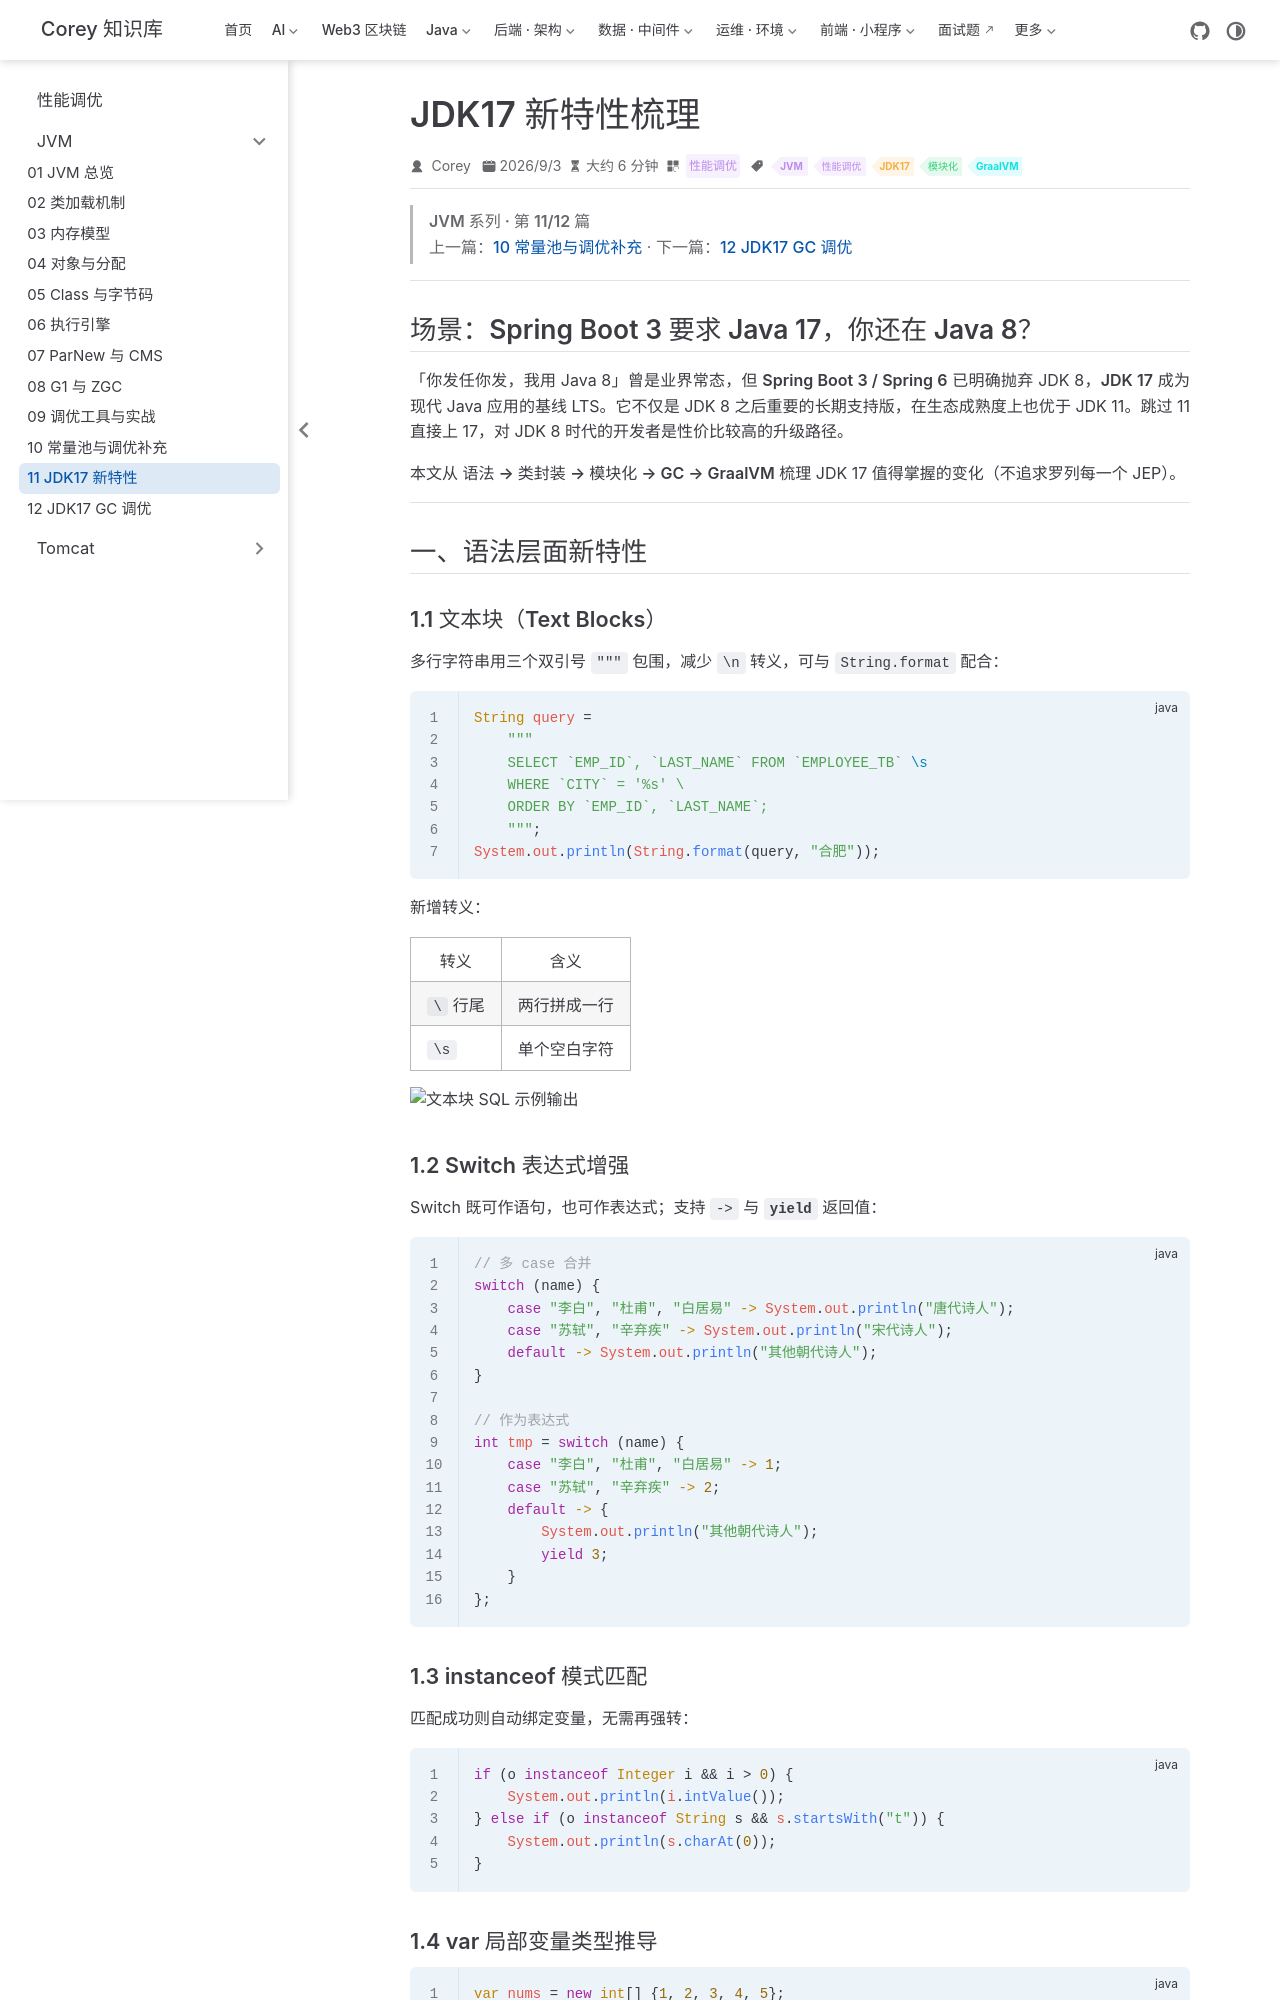

repository: code-corey/code-corey.github.io · page: 性能调优/jvm/jvm-11-jdk17-features.html · generator: jekyll

---
title: "JDK17 新特性梳理"
sidebarGroup: "JVM"
shortTitle: "11 JDK17 新特性"
order: 11
date: 2026-09-03
category: "性能调优"
tag:
  - "JVM"
  - "性能调优"
  - "JDK17"
  - "模块化"
  - "GraalVM"
description: "JDK17 LTS 语法增强、record/密封类/隐藏类、Module System、GC 变更与 GraalVM 初体验。"
---

> **JVM 系列 · 第 11/12 篇**  
> 上一篇：[10 常量池与调优补充](/性能调优/jvm/jvm-10-constant-pool) · 下一篇：[12 JDK17 GC 调优](/性能调优/jvm/jvm-12-jdk17-gc)

---

## 场景：Spring Boot 3 要求 Java 17，你还在 Java 8？

「你发任你发，我用 Java 8」曾是业界常态，但 **Spring Boot 3 / Spring 6** 已明确抛弃 JDK 8，**JDK 17** 成为现代 Java 应用的基线 LTS。它不仅是 JDK 8 之后重要的长期支持版，在生态成熟度上也优于 JDK 11。跳过 11 直接上 17，对 JDK 8 时代的开发者是性价比较高的升级路径。

本文从 **语法 → 类封装 → 模块化 → GC → GraalVM** 梳理 JDK 17 值得掌握的变化（不追求罗列每一个 JEP）。

---

## 一、语法层面新特性

### 1.1 文本块（Text Blocks）

多行字符串用三个双引号 `"""` 包围，减少 `\n` 转义，可与 `String.format` 配合：

```java
String query =
    """
    SELECT `EMP_ID`, `LAST_NAME` FROM `EMPLOYEE_TB` \s
    WHERE `CITY` = '%s' \
    ORDER BY `EMP_ID`, `LAST_NAME`;
    """;
System.out.println(String.format(query, "合肥"));
```

新增转义：

| 转义 | 含义 |
|------|------|
| `\` 行尾 | 两行拼成一行 |
| `\s` | 单个空白字符 |

![文本块 SQL 示例输出](/性能调优/jvm-11-jdk17-features/p002-01.png)

### 1.2 Switch 表达式增强

Switch 既可作语句，也可作表达式；支持 `->` 与 **`yield`** 返回值：

```java
// 多 case 合并
switch (name) {
    case "李白", "杜甫", "白居易" -> System.out.println("唐代诗人");
    case "苏轼", "辛弃疾" -> System.out.println("宋代诗人");
    default -> System.out.println("其他朝代诗人");
}

// 作为表达式
int tmp = switch (name) {
    case "李白", "杜甫", "白居易" -> 1;
    case "苏轼", "辛弃疾" -> 2;
    default -> {
        System.out.println("其他朝代诗人");
        yield 3;
    }
};
```

### 1.3 instanceof 模式匹配

匹配成功则自动绑定变量，无需再强转：

```java
if (o instanceof Integer i && i > 0) {
    System.out.println(i.intValue());
} else if (o instanceof String s && s.startsWith("t")) {
    System.out.println(s.charAt(0));
}
```
